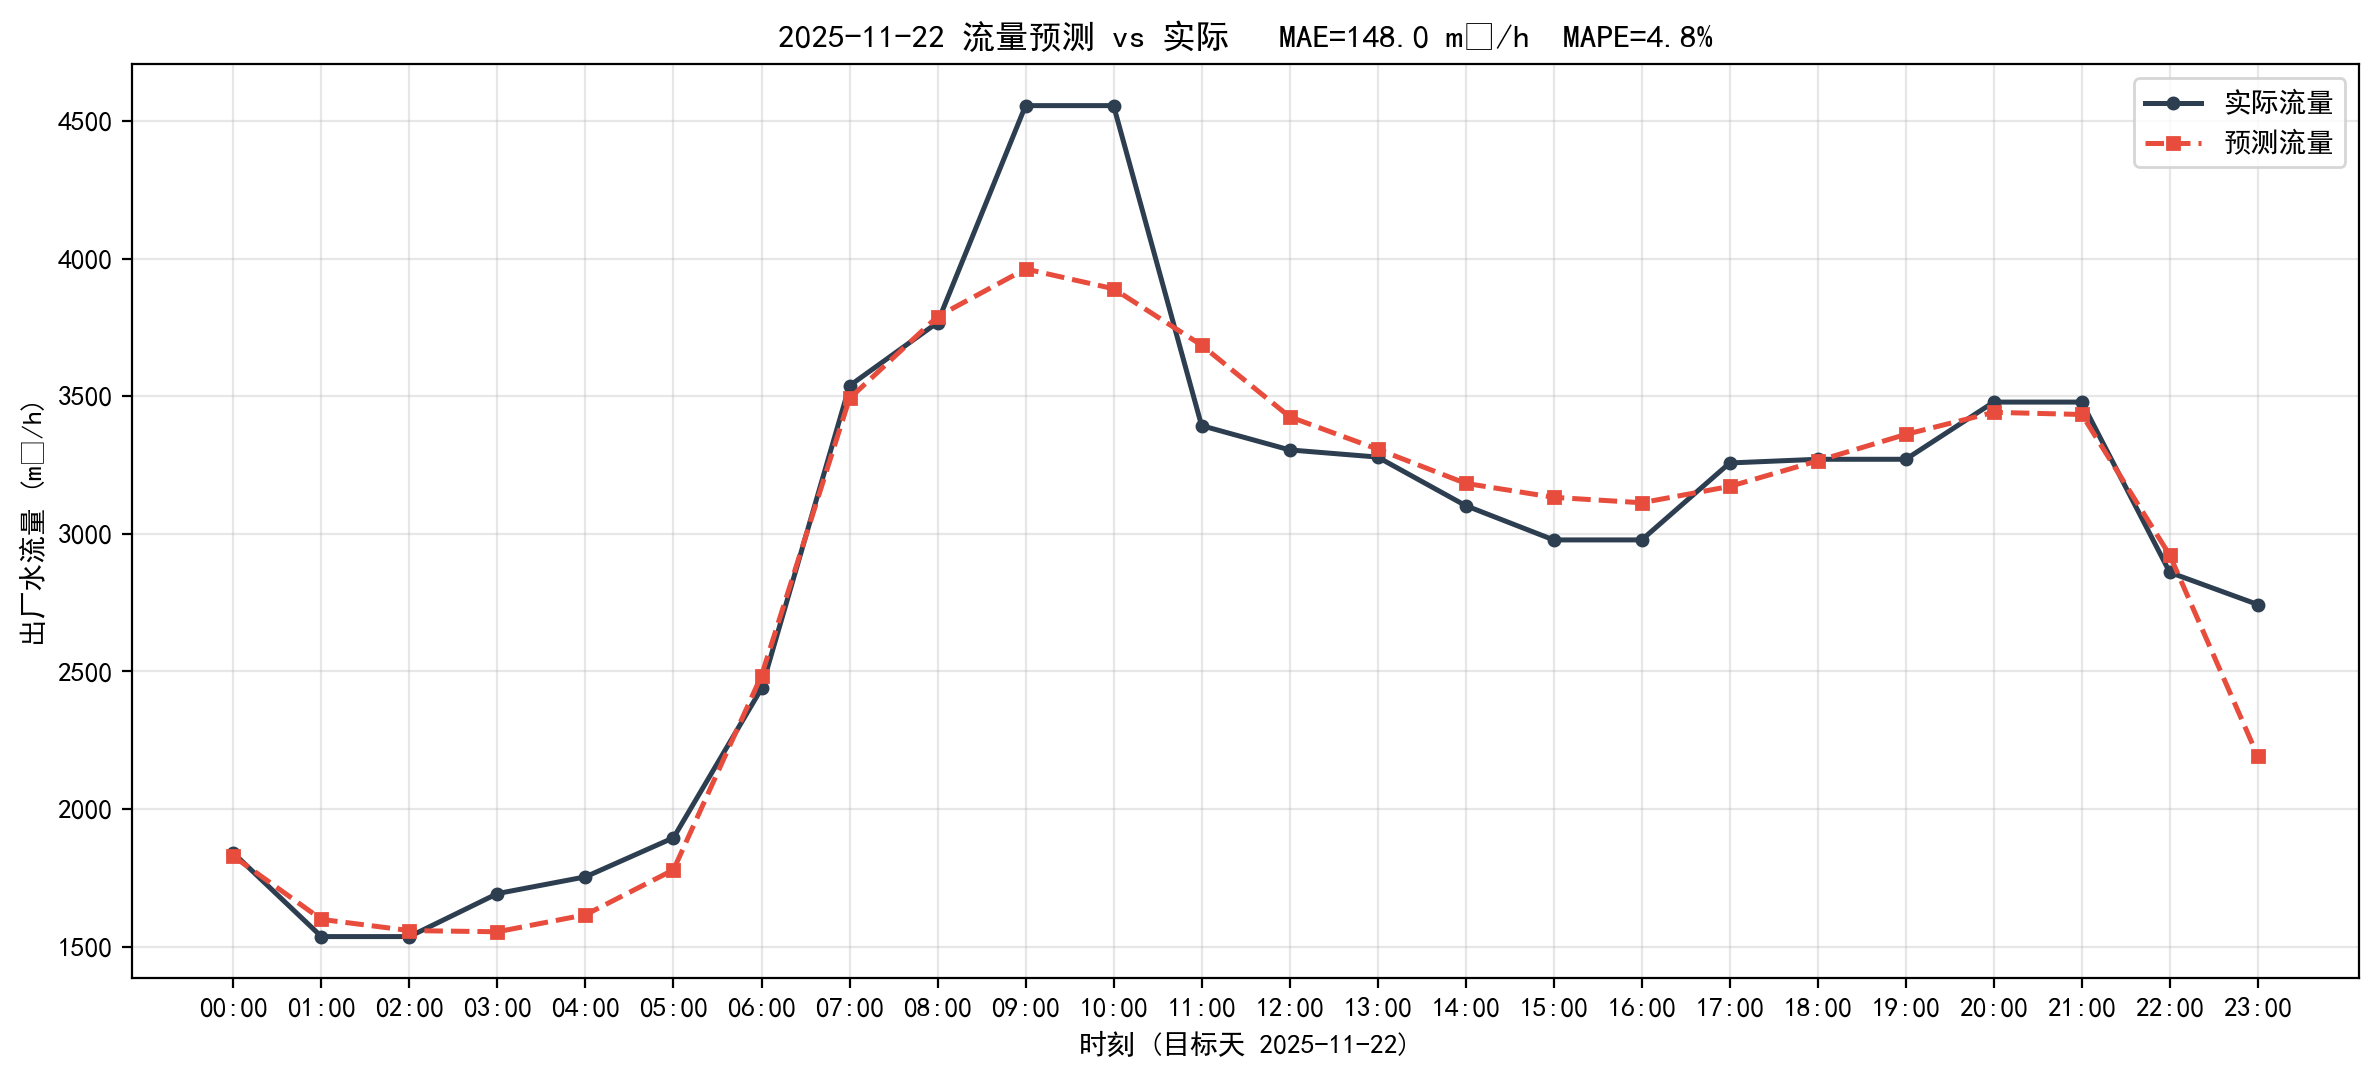

The data file committed next to this chart (first rows):
timestamp, actual, predict, abs_err
2025-11-22 00:00:00, 1840, 1828, 11.88
2025-11-22 01:00:00, 1537, 1599, 62.48
2025-11-22 02:00:00, 1537, 1559, 21.78
2025-11-22 03:00:00, 1693, 1554, 138.8
2025-11-22 04:00:00, 1754, 1616, 137.7
2025-11-22 05:00:00, 1896, 1779, 116.5
2025-11-22 06:00:00, 2438, 2485, 46.95
2025-11-22 07:00:00, 3538, 3492, 46.05
2025-11-22 08:00:00, 3768, 3790, 21.78
2025-11-22 09:00:00, 4556, 3962, 593.4
2025-11-22 10:00:00, 4556, 3890, 665.3
2025-11-22 11:00:00, 3393, 3686, 292.3
2025-11-22 12:00:00, 3305, 3425, 120.5
2025-11-22 13:00:00, 3279, 3308, 28.6
2025-11-22 14:00:00, 3103, 3184, 80.92
2025-11-22 15:00:00, 2978, 3133, 154.7
2025-11-22 16:00:00, 2978, 3113, 135
2025-11-22 17:00:00, 3258, 3172, 85.26
2025-11-22 18:00:00, 3271, 3265, 5.64
2025-11-22 19:00:00, 3271, 3361, 90.36
2025-11-22 20:00:00, 3479, 3442, 37.23
2025-11-22 21:00:00, 3479, 3434, 45.03
2025-11-22 22:00:00, 2860, 2922, 62.22
2025-11-22 23:00:00, 2743, 2192, 551
